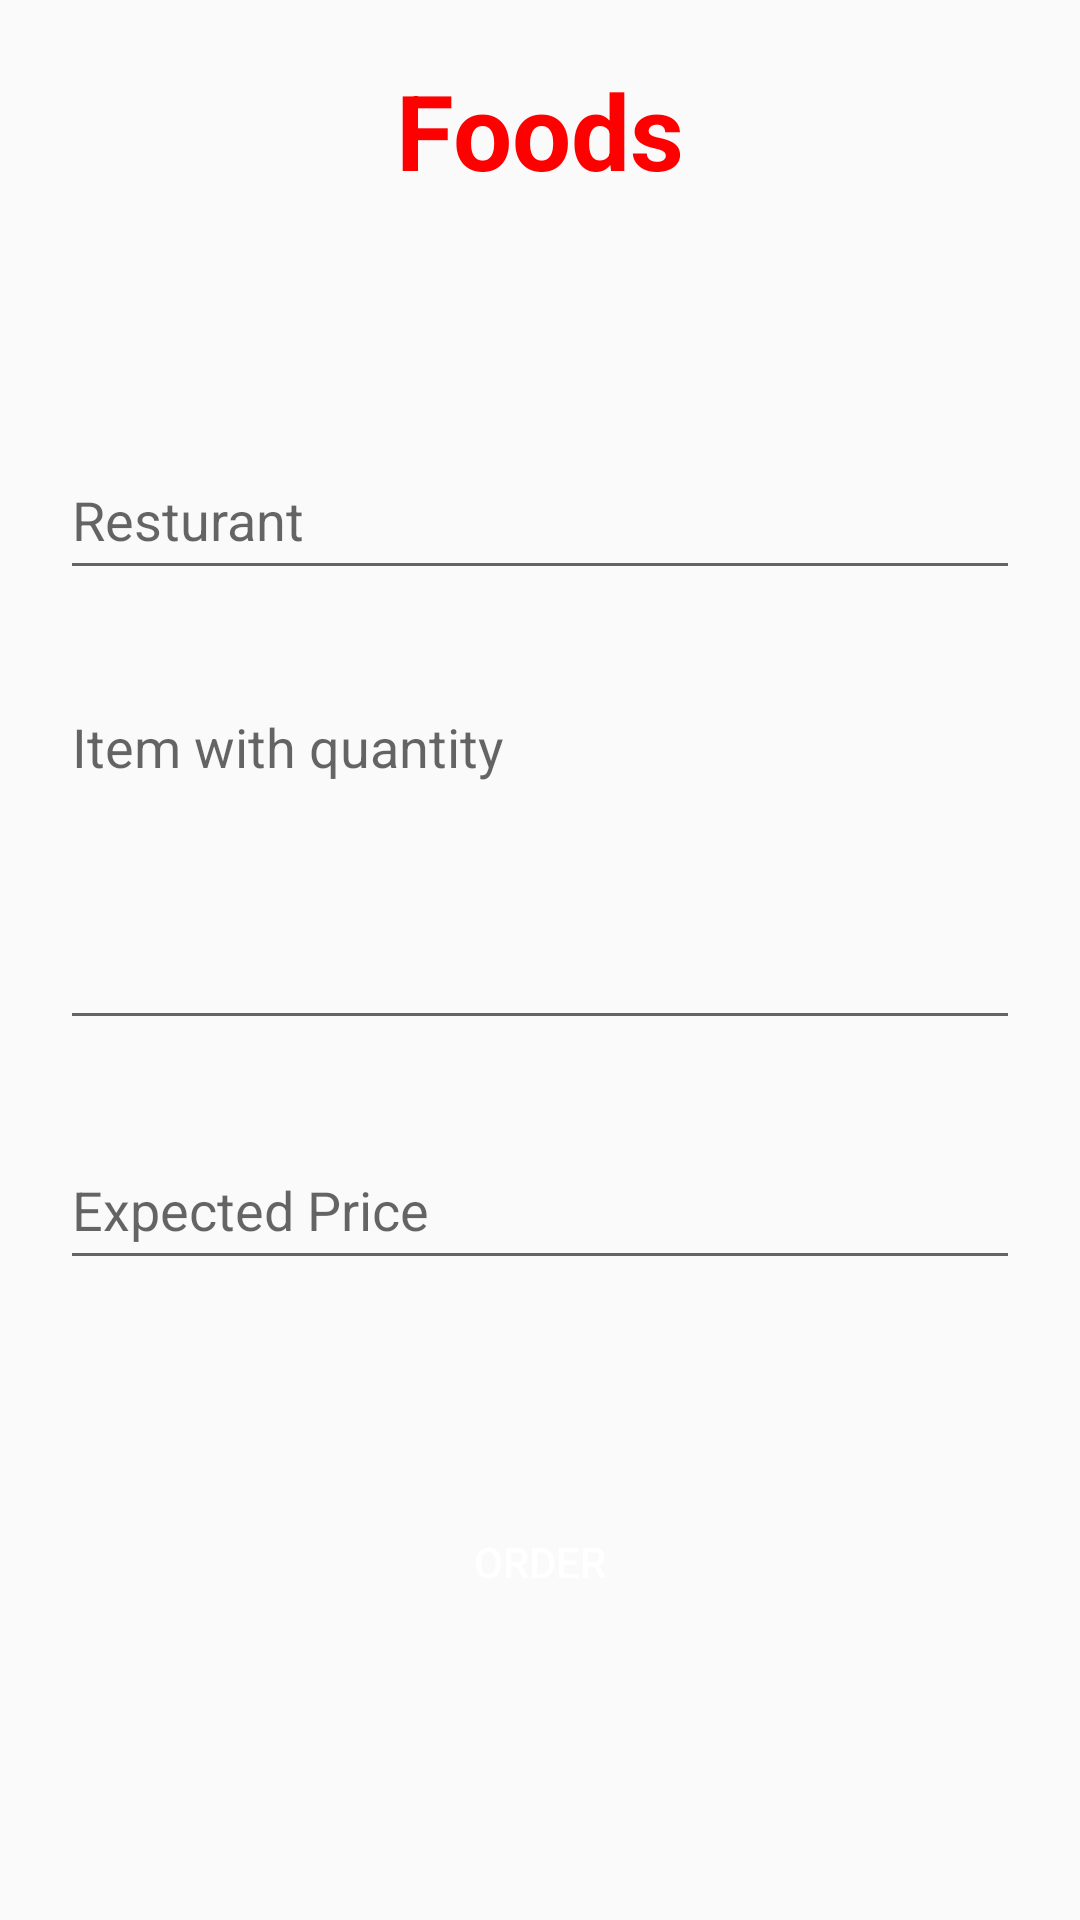

Layout XML and referenced resources for this Android screen:
<!-- AndroidManifest.xml: application theme AppTheme -->
<!-- res/layout/order_food.xml -->
<?xml version="1.0" encoding="utf-8"?>
<ScrollView
    xmlns:android="http://schemas.android.com/apk/res/android" xmlns:app="http://schemas.android.com/apk/res-auto"
    xmlns:tools="http://schemas.android.com/tools" android:layout_width="match_parent"
    android:layout_height="match_parent">
    <LinearLayout
        android:layout_width="match_parent"
        android:layout_height="match_parent"
        tools:context=".Sell"
        android:orientation="vertical"
        android:layout_margin="10dp"
        android:padding="10dp">


        <TextView
            android:id="@+id/textView3"
            android:layout_width="wrap_content"
            android:layout_height="wrap_content"
            android:layout_gravity="center"
            android:text="Foods"
            android:textColor="#FF0000"
            android:textSize="35sp"
            android:textStyle="bold" />

        <EditText
            android:id="@+id/name_text"
            android:layout_width="match_parent"
            android:layout_height="50dp"
            android:layout_marginTop="80dp"
            android:layout_gravity="center"
            android:ems="10"
            android:hint="Resturant" />

        <EditText
            android:id="@+id/desc_text"
            android:layout_width="match_parent"
            android:layout_height="120dp"
            android:layout_marginTop="30dp"
            android:layout_gravity="center"
            android:gravity="top"
            android:hint="Item with quantity" />

        <EditText
            android:id="@+id/price_text"
            android:layout_width="match_parent"
            android:layout_height="50dp"
            android:layout_marginTop="30dp"
            android:layout_gravity="center"
            android:ems="10"
            android:hint="Expected Price"
            android:inputType="textPersonName" />

        <Button
            android:id="@+id/sell_button_sell"
            android:layout_width="wrap_content"
            android:layout_height="wrap_content"
            android:layout_gravity="center"
            android:layout_marginTop="70dp"
            android:background="@drawable/contact_sell"
            android:text="order"
            android:textColor="#FFFFFF" />

    </LinearLayout>
</ScrollView>
<!-- resources referenced by this layout -->
<resources>
  <style name="AppTheme" parent="Theme.AppCompat.Light.DarkActionBar">
          
          <item name="colorPrimary">@color/colorPrimary</item>
          <item name="colorPrimaryDark">@color/colorPrimaryDark</item>
          <item name="colorAccent">@color/colorAccent</item>
      </style>
  <color name="colorPrimary">#FF3F54</color>
  <color name="colorPrimaryDark">#FF263E</color>
  <color name="colorAccent">#D81B60</color>
</resources>
